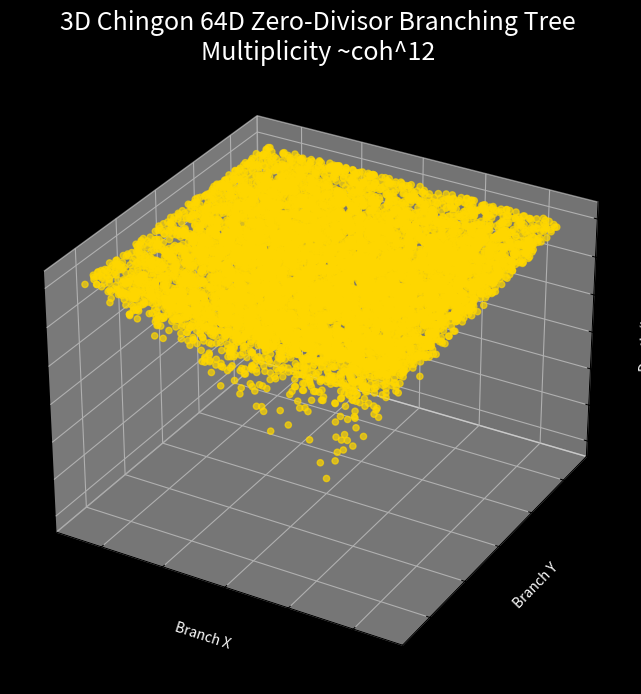

Write Python code to recreate this figure.
#!/usr/bin/env python3
import numpy as np
import matplotlib.pyplot as plt
from mpl_toolkits.mplot3d import Axes3D
import os

os.makedirs("plots", exist_ok=True)

# Simulate branching tree (coherence^12 multiplicity)
coh = 1.0
levels = 12
nodes = []
for level in range(levels + 1):
    num_nodes = int(coh**12 * 2**level)  # exponential branching
    x = np.random.uniform(-level, level, num_nodes)
    y = np.random.uniform(-level, level, num_nodes)
    z = np.ones(num_nodes) * level
    nodes.append((x, y, z))

fig = plt.figure(figsize=(12,8),dpi=1200,facecolor='black')
ax = fig.add_subplot(111, projection='3d')
for x, y, z in nodes:
    ax.scatter(x, y, z, c='gold', s=20, alpha=0.7)
ax.set_title("3D Chingon 64D Zero-Divisor Branching Tree\nMultiplicity ~coh^12", color='white', fontsize=18)
ax.set_xlabel("Branch X", color='white')
ax.set_ylabel("Branch Y", color='white')
ax.set_zlabel("Depth (Layers)", color='white')
ax.set_facecolor('black')
plt.savefig("plots/chingon_64d_zero_divisor_tree.png",dpi=1200)
